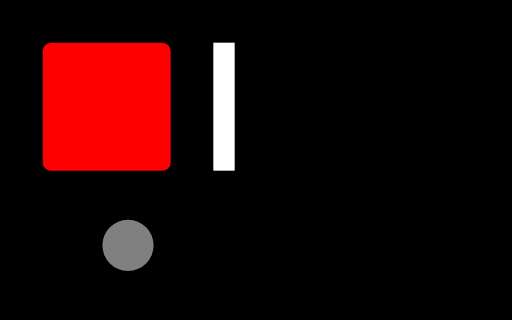
t = 0.00 s
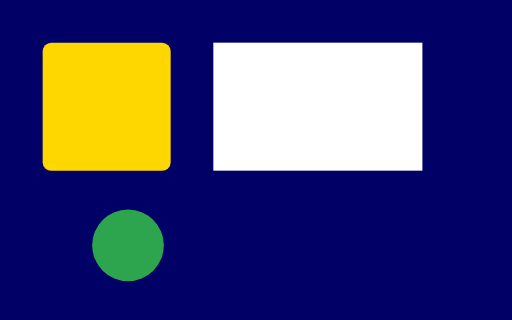
t = 1.20 s
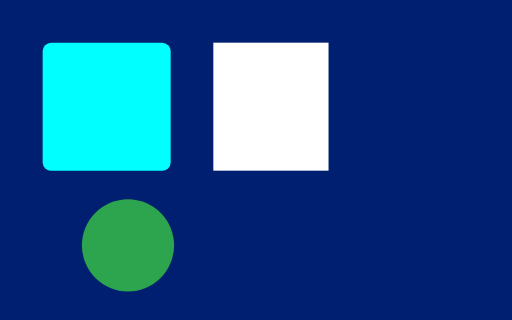
t = 2.40 s
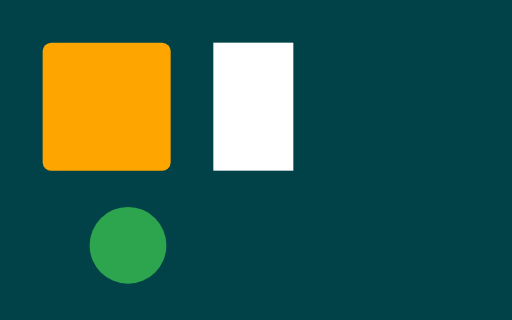
t = 3.75 s
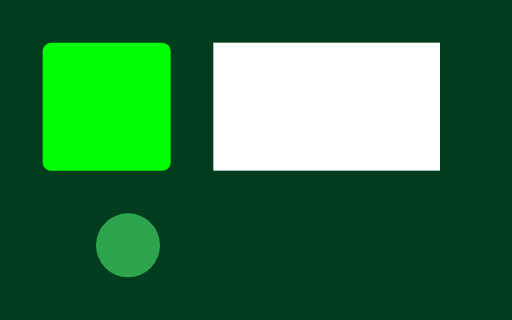
t = 4.88 s
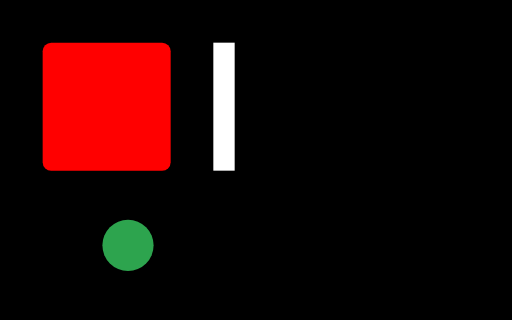
t = 6.00 s

The animated SVG that drew these frames (rendered in a browser with its animation timeline set to each time). Animation: 5 SMIL elements (animate=4,set=1); one cycle of 6.00 s, repeats indefinitely.

<svg xmlns="http://www.w3.org/2000/svg" width="240" height="150" viewBox="0 0 240 150">
  <!-- SMIL: colors in names, #rgb and rgb(); discrete steps; a <set> after 1 s; geometry. -->
  <rect width="240" height="150" fill="black">
    <animate attributeName="fill" values="black;navy;#036;rgb(0, 80, 40);black" dur="6s" repeatCount="indefinite"/>
  </rect>
  <rect x="20" y="20" width="60" height="60" rx="4" fill="red">
    <animate attributeName="fill" values="red;orange;gold;lime;cyan;magenta" dur="3s" calcMode="discrete" repeatCount="indefinite"/>
  </rect>
  <rect x="100" y="20" width="10" height="60" fill="#fff">
    <animate attributeName="width" values="10;120;10" dur="2s" repeatCount="indefinite"/>
  </rect>
  <circle cx="60" cy="115" r="12" fill="gray">
    <set attributeName="fill" to="#2da44e" begin="1s"/>
    <animate attributeName="r" values="12;24;12" dur="1s" repeatCount="indefinite"/>
  </circle>
</svg>
